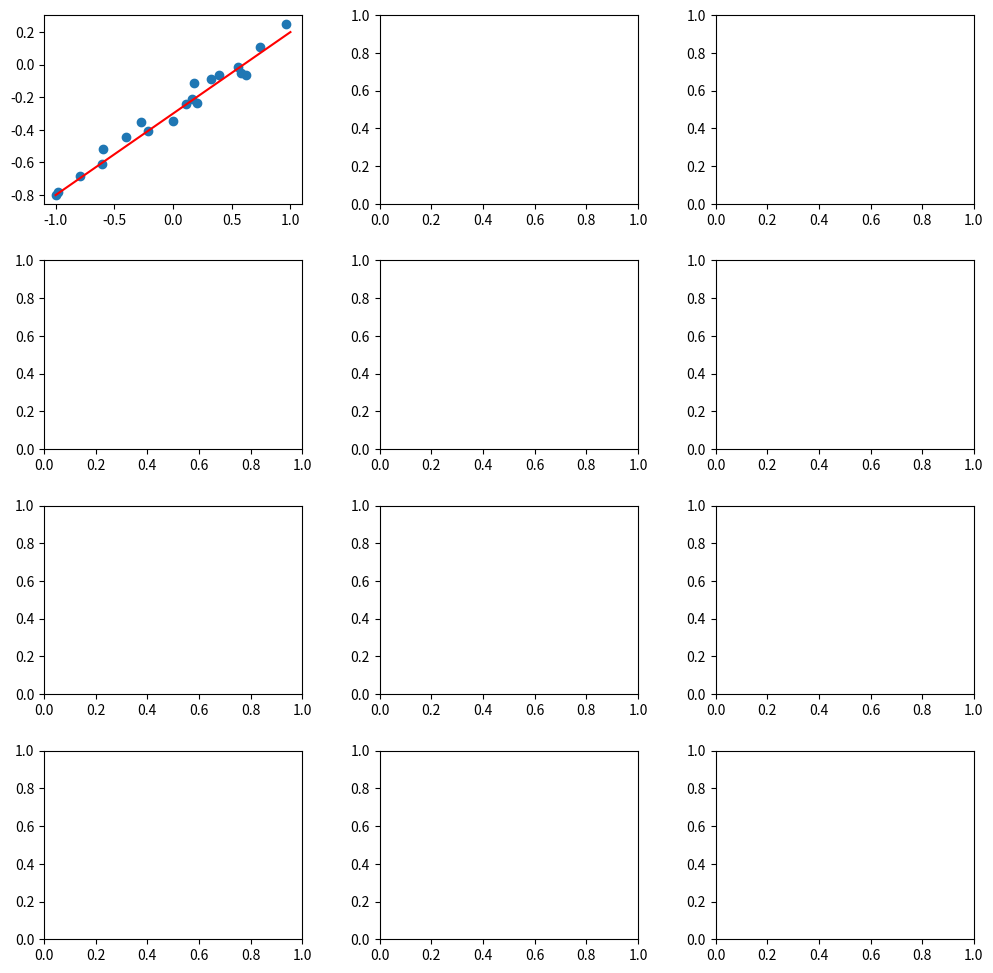

Reproduce this figure in Python. (Note: this script raises an exception after producing the figure.)
import numpy as np
import matplotlib
import matplotlib.pyplot as plt
import scipy.stats as stats
from matplotlib import mlab


# reference
# https://github.com/jamt9000/prml/blob/master/3.3.1-parameter-distribution.ipynb

def gen_data():
    x = np.random.uniform(-1, 1, 20)
    a, b = -0.3, 0.5
    y = a + b*x
    y = y + np.random.normal(0, 0.04, 20)
    return x, y


def gaussian(x, u, sigma):
    demn = np.sqrt(2*np.pi)*sigma
    dima = np.exp(-1*np.power(x-u, 2)/(2*sigma**2))
    return dima/demn


def gaussian2(w0, w1, x, y, sigma):
    z = w0 + w1*x
    demn = np.sqrt(2*np.pi)*sigma
    dima = np.exp(-1*np.power(z-y, 2)/(2*sigma**2))
    return dima/demn


def draw_sample(u, sigma):
    values = []
    flag = True
    while len(values) < 6:
        flag = True
        while flag:
            x1, x2 = np.random.uniform(-1, 1, 2)
            value = gaussian(x1, u, sigma)*gaussian(x2, u, sigma)
            if value > 0.3:
                values.append([x1, x2])
                flag = False
    return values


def caculate_posterior(x, y, a, b):
    f = np.array([1, x])
    f = f[np.newaxis, :]
    ff = np.dot(f.T, f)
    _a = a*np.eye(2, 2)
    s_n = _a + b*ff
    _s_n = np.linalg.inv(s_n)
    u = b*np.dot(_s_n, f.T)*y
    return u, _s_n


def caculate_posterior_dim(x, y, sigma, b):
    f = np.array([1, x])
    f = f[np.newaxis, :]
    ff = np.dot(f.T, f)
    s_n = sigma + b*ff
    _s_n = np.linalg.inv(s_n)
    # u = b*np.dot(_s_n, f.T)*y
    u = b*np.dot(_s_n, np.dot(f.T, y))
    return u, _s_n


def caculate_posterior_dim2(x, y, a, b):
    ff = np.dot(x.T, x)
    s_n = a*np.eye(2) + b*ff
    _s_n = np.linalg.inv(s_n)
    u = b*np.dot(_s_n, np.dot(x.T, y))
    # s_n = a*np.eye(2) + b*np.dot(x.T, x)
    # _s_n = np.linalg.inv(s_n)
    # u = b*np.dot(_s_n, np.dot(x.T, y))
    return u, _s_n


def caculate_posterior_prior(x, y, u0, sigma0, b):
    f = np.array([1, x])
    f = f[np.newaxis, :]
    ff = np.dot(f.T, f)
    _sigma = np.linalg.inv(sigma0)
    s_n = _sigma + b*ff
    _s_n = np.linalg.inv(s_n)
    temp1 = b*np.dot(f.T, y)
    temp2 = np.dot(_sigma, u0)
    u = np.dot(_s_n, (temp1+temp2))
    return u, _s_n



def mult_gaussian(w, u, sigma):
    demn = 2*np.pi*np.sqrt(np.linalg.det(sigma))
    u1 = w-u
    sigma = np.linalg.inv(sigma)
    delt = np.dot(np.dot(u1.T, sigma), u1)
    dima = np.exp(-0.5*delt)
    return dima/demn


if __name__ == '__main__':
    x, y = gen_data()
    _x = np.linspace(1, -1, 1000)
    _y = -0.3 + 0.5*_x

    fig, ((ax1, ax2, ax3), (ax4, ax5, ax6), (ax7, ax8, ax9), (ax10, ax11, ax12)) = plt.subplots(4, 3, figsize=(12, 12))
    fig.subplots_adjust(hspace=0.3, wspace=0.3)
    ax1.plot(_x, _y, 'r')
    ax1.scatter(x, y)

    prior_dist_w0 = np.linspace(1, -1, 1000)
    prior_w0, prior_w1 = np.meshgrid(prior_dist_w0, prior_dist_w0)
    result = gaussian(prior_w0, 0, 0.5)*gaussian(prior_w1, 0, 0.5)
    resultss = mlab.bivariate_normal(prior_w0, prior_w1, sigmax=0.5, sigmay=0.5, mux=0, muy=0, sigmaxy=0)
    ax2.contourf(prior_w0, prior_w1, result)

    result3 = draw_sample(0, 0.2)
    for (x0, x1) in result3:
        _y = x0 + x1*_x
        ax3.plot(_x, _y, 'r')

    result4 = gaussian2(prior_w0, prior_w1, x[0], y[0], 0.2)
    ax4.contourf(prior_w0, prior_w1, result4)

    result5 = np.zeros((prior_w0.shape[0], prior_w0.shape[1]))
    u, sigma = caculate_posterior(x[0], y[0], 2.0, 25)

    # for i in xrange(prior_w0.shape[0]):
    #     for j in xrange(prior_w0.shape[1]):
    #         data = np.array([prior_w0[i, j], prior_w1[i, j]])
    #         data = data[:, np.newaxis]
    #         result5[i, j] = mult_gaussian(data, u, sigma)
    result5 = mlab.bivariate_normal(prior_w0, prior_w1, sigmax=np.sqrt(sigma[0, 0]), sigmay=np.sqrt(sigma[1, 1]),
                                    sigmaxy=sigma[0, 1], mux=u[0], muy=u[1])
    ax5.contourf(prior_w0, prior_w1, result5)

    W = np.random.multivariate_normal(u.reshape((1, 2))[0], sigma, 6)
    for w in W:
        ax6.plot(_x, w[0]+w[1]*_x)
    ax6.scatter(x[0], y[0])

    result7 = gaussian2(prior_w0, prior_w1, x[1], y[1], 0.2)
    ax7.contourf(prior_w0, prior_w1, result7)


    # test1 = np.array([[1, x[0]], [1, x[1]]])
    # test2 = np.array([y[0], y[1]])
    # u, sigma = caculate_posterior_dim2(test1, test2, 2.0, 25)
    u, sigma = caculate_posterior_prior(x[1], y[1], u, sigma, 25)
    result8 = mlab.bivariate_normal(prior_w0, prior_w1, sigmax=np.sqrt(sigma[0, 0]), sigmay=np.sqrt(sigma[1, 1]),
                                    sigmaxy=sigma[0, 1], mux=u[0], muy=u[1])
    ax8.contourf(prior_w0, prior_w1, result8)

    W = np.random.multivariate_normal(u.reshape((1, 2))[0], sigma, 6)
    for w in W:
        ax9.plot(_x, w[0]+w[1]*_x)
    ax9.scatter(x[0], y[0])
    ax9.scatter(x[1], y[1])

    result10 = gaussian2(prior_w0, prior_w1, x[19], y[19], 0.2)
    ax10.contourf(prior_w0, prior_w1, result10)

    for i in range(2, 20):
        u, sigma = caculate_posterior_prior(x[i], y[i], u, sigma, 25)
    result11 = mlab.bivariate_normal(prior_w0, prior_w1, sigmax=np.sqrt(sigma[0, 0]), sigmay=np.sqrt(sigma[1, 1]),
                                    sigmaxy=sigma[0, 1], mux=u[0], muy=u[1])
    ax11.contourf(prior_w0, prior_w1, result11)
    W = np.random.multivariate_normal(u.reshape((1, 2))[0], sigma, 6)
    for w in W:
        ax12.plot(_x, w[0]+w[1]*_x)
    for i in range(0, 20):
        ax12.scatter(x[i], y[i])
    plt.show()
